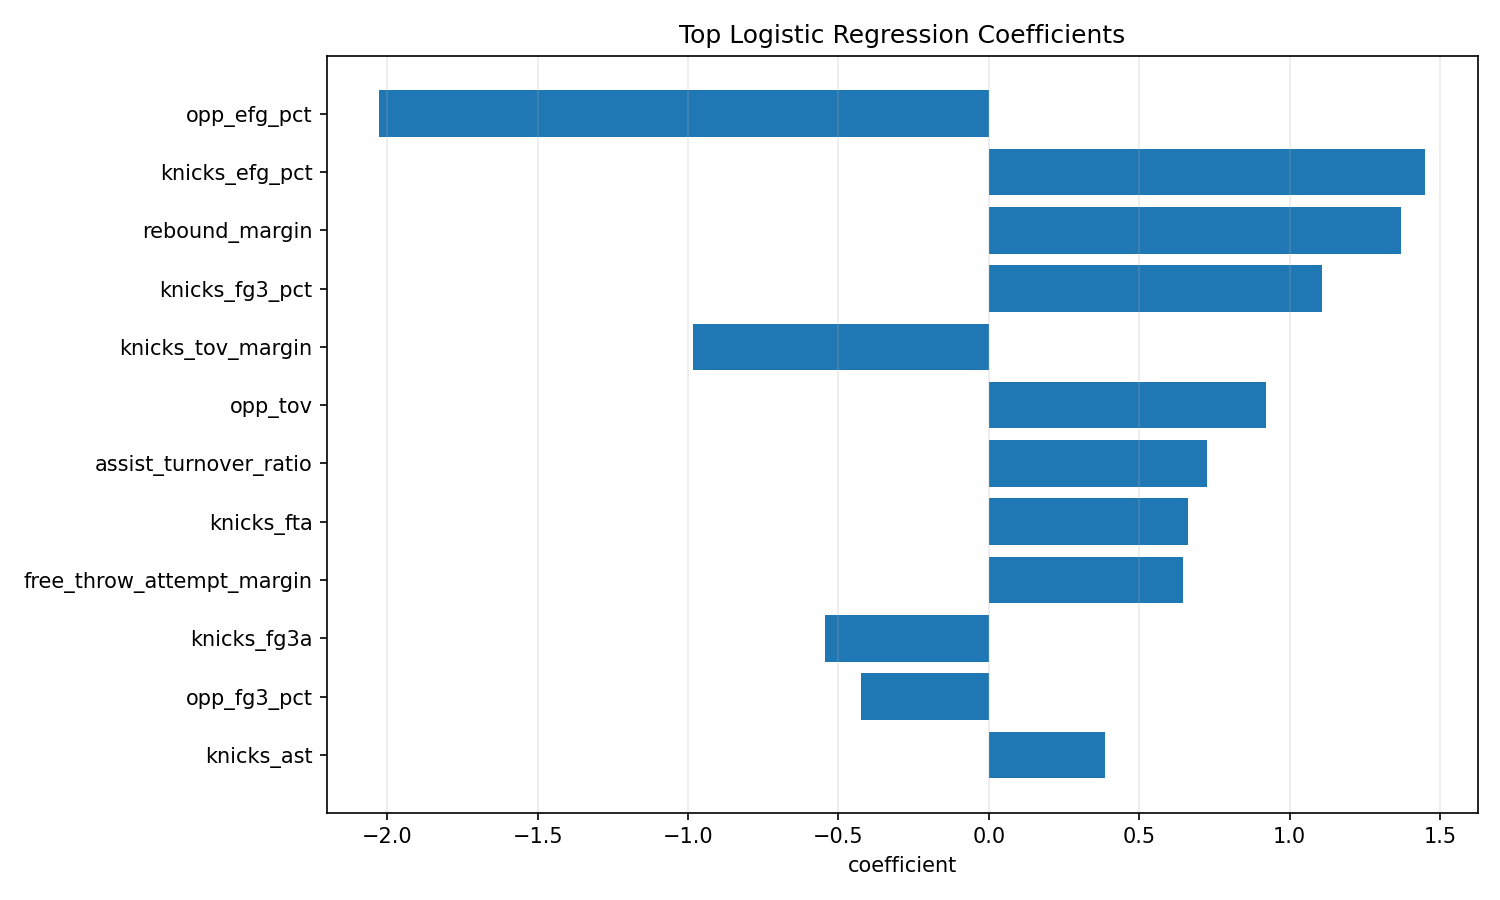

The file beside this chart, header and first rows:
feature, coefficient, abs_coefficient
opp_efg_pct, -2.027, 2.027
knicks_efg_pct, 1.451, 1.451
rebound_margin, 1.369, 1.369
knicks_fg3_pct, 1.106, 1.106
knicks_tov_margin, -0.9826, 0.9826
opp_tov, 0.9224, 0.9224
assist_turnover_ratio, 0.7262, 0.7262
knicks_fta, 0.6615, 0.6615
free_throw_attempt_margin, 0.646, 0.646
knicks_fg3a, -0.5444, 0.5444
opp_fg3_pct, -0.4265, 0.4265
knicks_ast, 0.3873, 0.3873
opp_fg3a, 0.3233, 0.3233
opp_assist_turnover_ratio, -0.3007, 0.3007
is_home, -0.2854, 0.2854
knicks_tov, -0.2413, 0.2413
opp_oreb, 0.1951, 0.1951
oreb_margin, -0.1689, 0.1689
knicks_pf, -0.1459, 0.1459
opp_fta, -0.123, 0.123
game_type_binary, 0.09693, 0.09693
opp_pf, -0.08625, 0.08625
knicks_oreb, -0.05062, 0.05062
